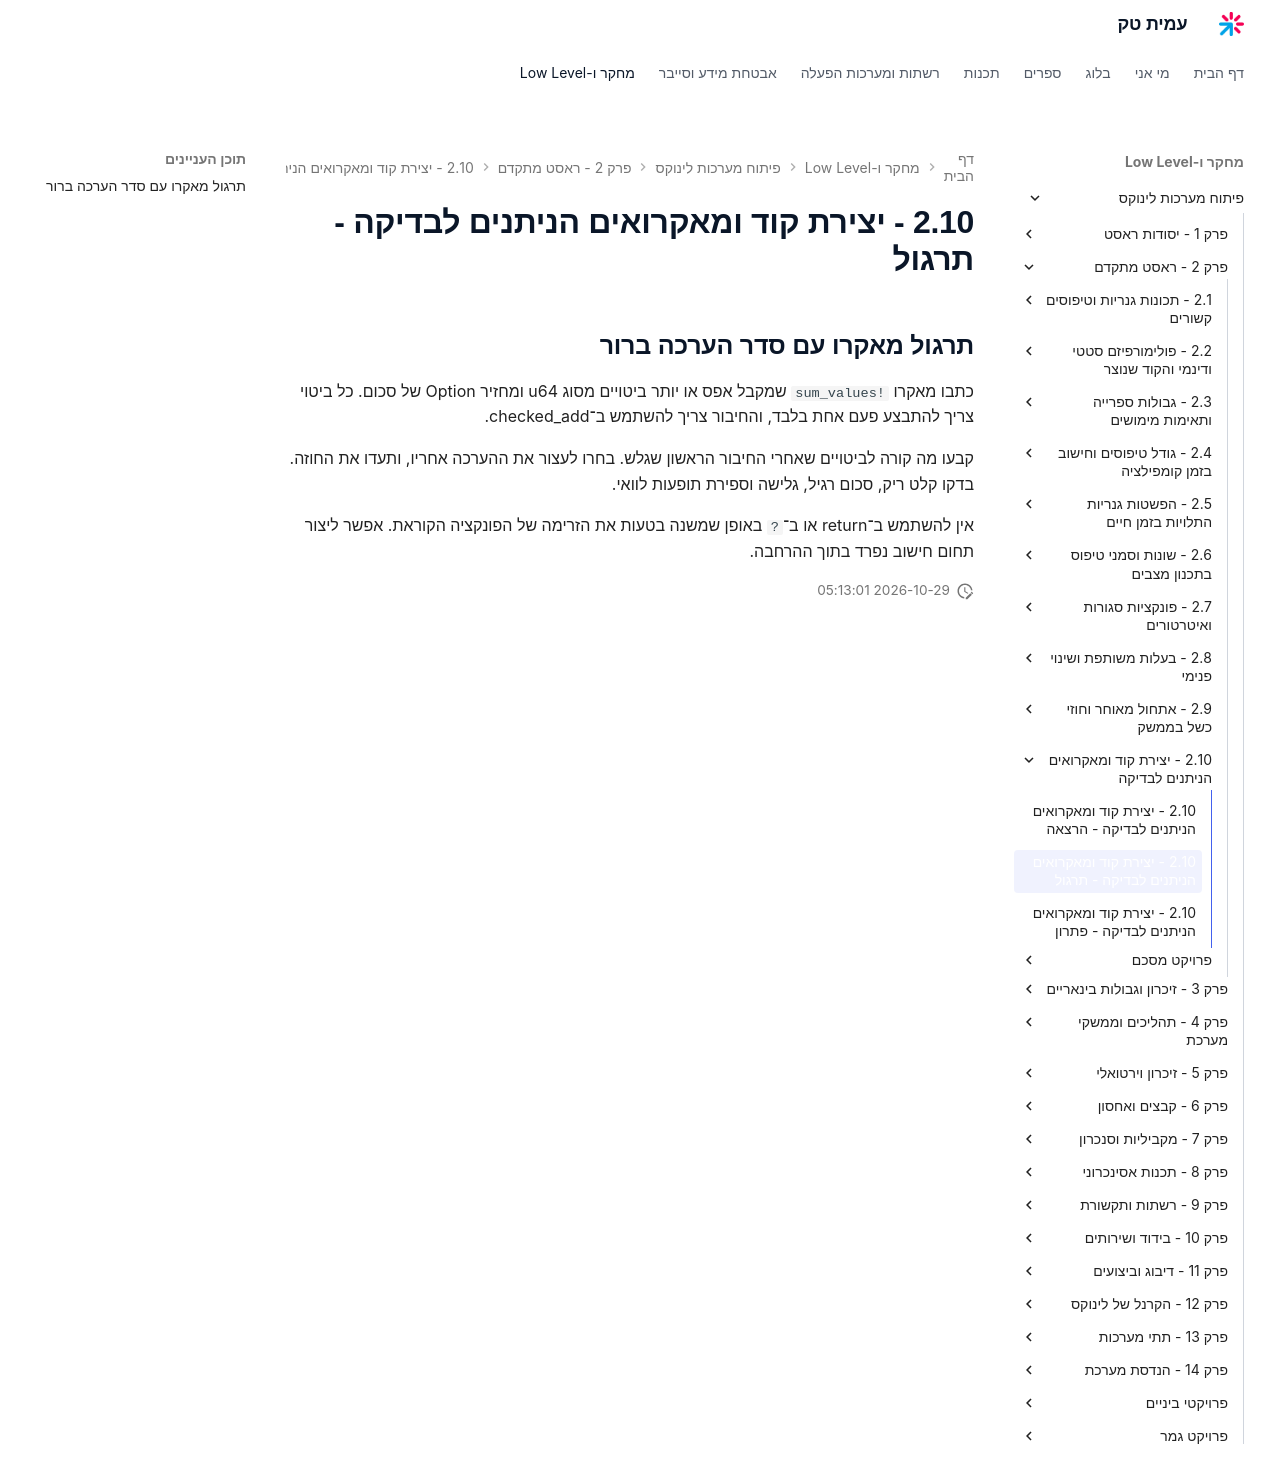

repository: AmitPinchasi/amittech · page: פיתוח-מערכות-לינוקס/2 - ראסט מתקדם/2.10 - יצירת קוד ומאקרואים הניתנים לבדיקה/2.10 - יצירת קוד ומאקרואים הניתנים לבדיקה - תרגול/index.html · generator: mkdocs

## תרגול מאקרו עם סדר הערכה ברור

כתבו מאקרו `sum_values!` שמקבל אפס או יותר ביטויים מסוג u64 ומחזיר Option של סכום. כל ביטוי צריך להתבצע פעם אחת בלבד, והחיבור צריך להשתמש ב־checked_add.

קבעו מה קורה לביטויים שאחרי החיבור הראשון שגלש. בחרו לעצור את ההערכה אחריו, ותעדו את החוזה. בדקו קלט ריק, סכום רגיל, גלישה וספירת תופעות לוואי.

אין להשתמש ב־return או ב־`?` באופן שמשנה בטעות את הזרימה של הפונקציה הקוראת. אפשר ליצור תחום חישוב נפרד בתוך ההרחבה.
